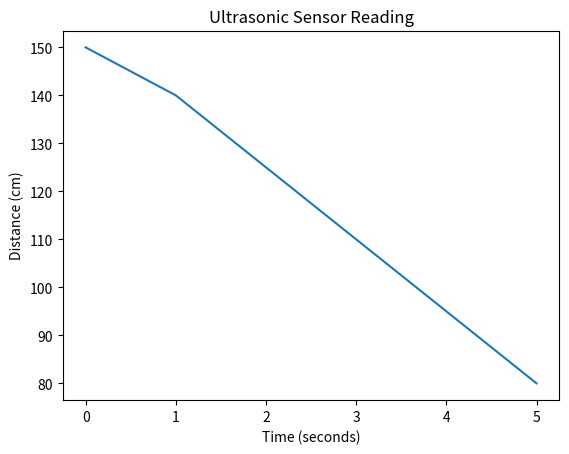

The matplotlib source for this figure:
import matplotlib.pyplot as plt

time = [0, 1, 2, 3, 4, 5]
distance = [150, 140, 125, 110, 95, 80]

plt.plot(time, distance)

plt.xlabel("Time (seconds)")
plt.ylabel("Distance (cm)")
plt.title("Ultrasonic Sensor Reading")

plt.show()
